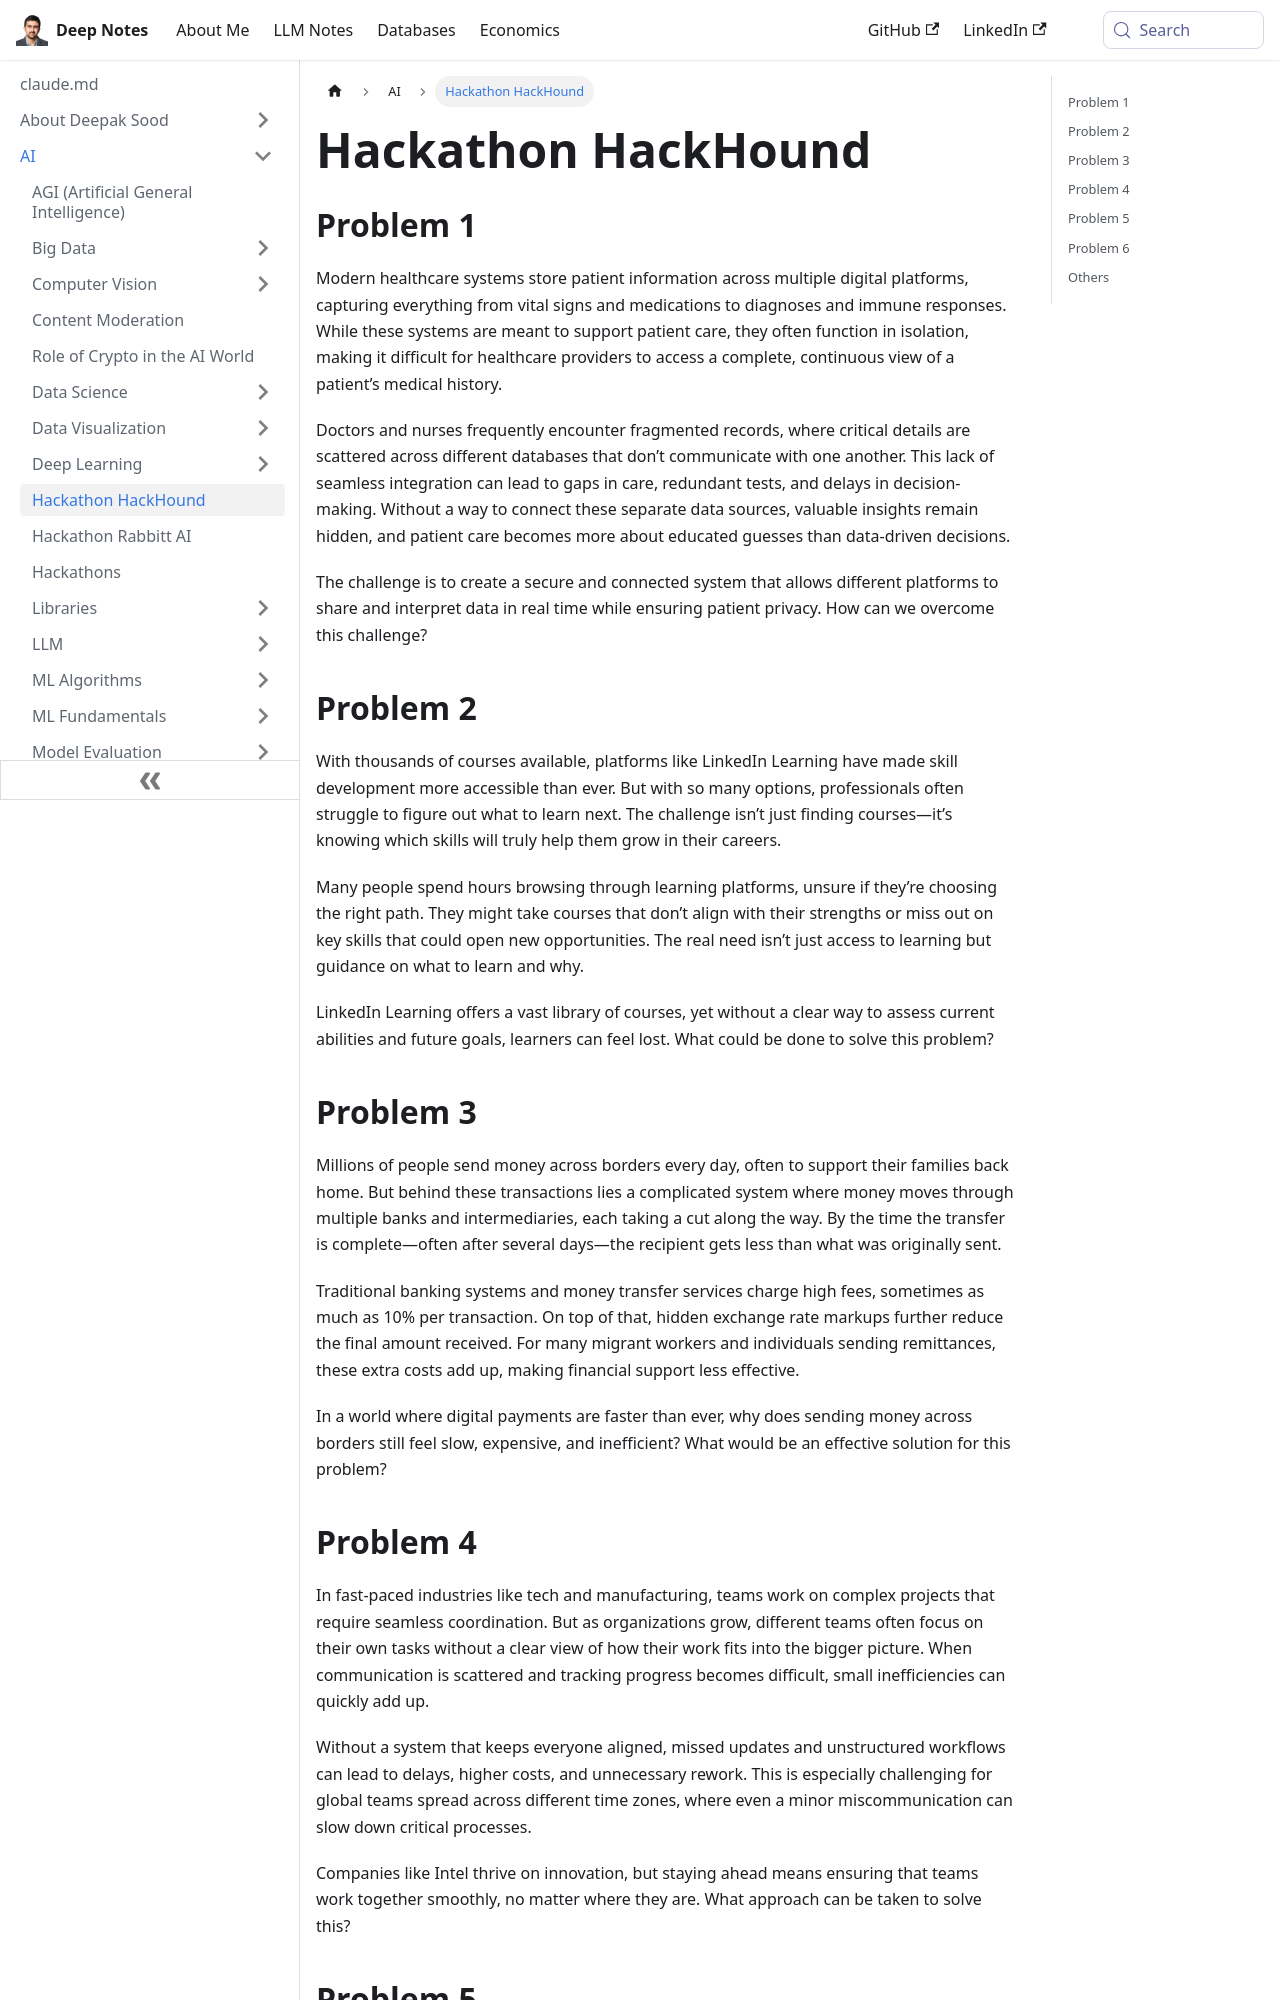

repository: deepaksood619/deepaksood619.github.io · page: ai/hackathon-hackhound/index.html · generator: docusaurus

---
slug: /ai/hackathon-hackhound
title: Hackathon HackHound
description: Discover how Hackathon HackHound addresses fragmented healthcare systems by integrating patient data for improved care and decision-making.
created: 2025-03-02
updated: 2026-06-18
---
## Problem 1

Modern healthcare systems store patient information across multiple digital platforms, capturing everything from vital signs and medications to diagnoses and immune responses. While these systems are meant to support patient care, they often function in isolation, making it difficult for healthcare providers to access a complete, continuous view of a patient’s medical history.

Doctors and nurses frequently encounter fragmented records, where critical details are scattered across different databases that don’t communicate with one another. This lack of seamless integration can lead to gaps in care, redundant tests, and delays in decision-making. Without a way to connect these separate data sources, valuable insights remain hidden, and patient care becomes more about educated guesses than data-driven decisions.

The challenge is to create a secure and connected system that allows different platforms to share and interpret data in real time while ensuring patient privacy. How can we overcome this challenge?

## Problem 2

With thousands of courses available, platforms like LinkedIn Learning have made skill development more accessible than ever. But with so many options, professionals often struggle to figure out what to learn next. The challenge isn’t just finding courses—it’s knowing which skills will truly help them grow in their careers.

Many people spend hours browsing through learning platforms, unsure if they’re choosing the right path. They might take courses that don’t align with their strengths or miss out on key skills that could open new opportunities. The real need isn’t just access to learning but guidance on what to learn and why.

LinkedIn Learning offers a vast library of courses, yet without a clear way to assess current abilities and future goals, learners can feel lost. What could be done to solve this problem?

## Problem 3

Millions of people send money across borders every day, often to support their families back home. But behind these transactions lies a complicated system where money moves through multiple banks and intermediaries, each taking a cut along the way. By the time the transfer is complete—often after several days—the recipient gets less than what was originally sent.

Traditional banking systems and money transfer services charge high fees, sometimes as much as 10% per transaction. On top of that, hidden exchange rate markups further reduce the final amount received. For many migrant workers and individuals sending remittances, these extra costs add up, making financial support less effective.

In a world where digital payments are faster than ever, why does sending money across borders still feel slow, expensive, and inefficient? What would be an effective solution for this problem?
